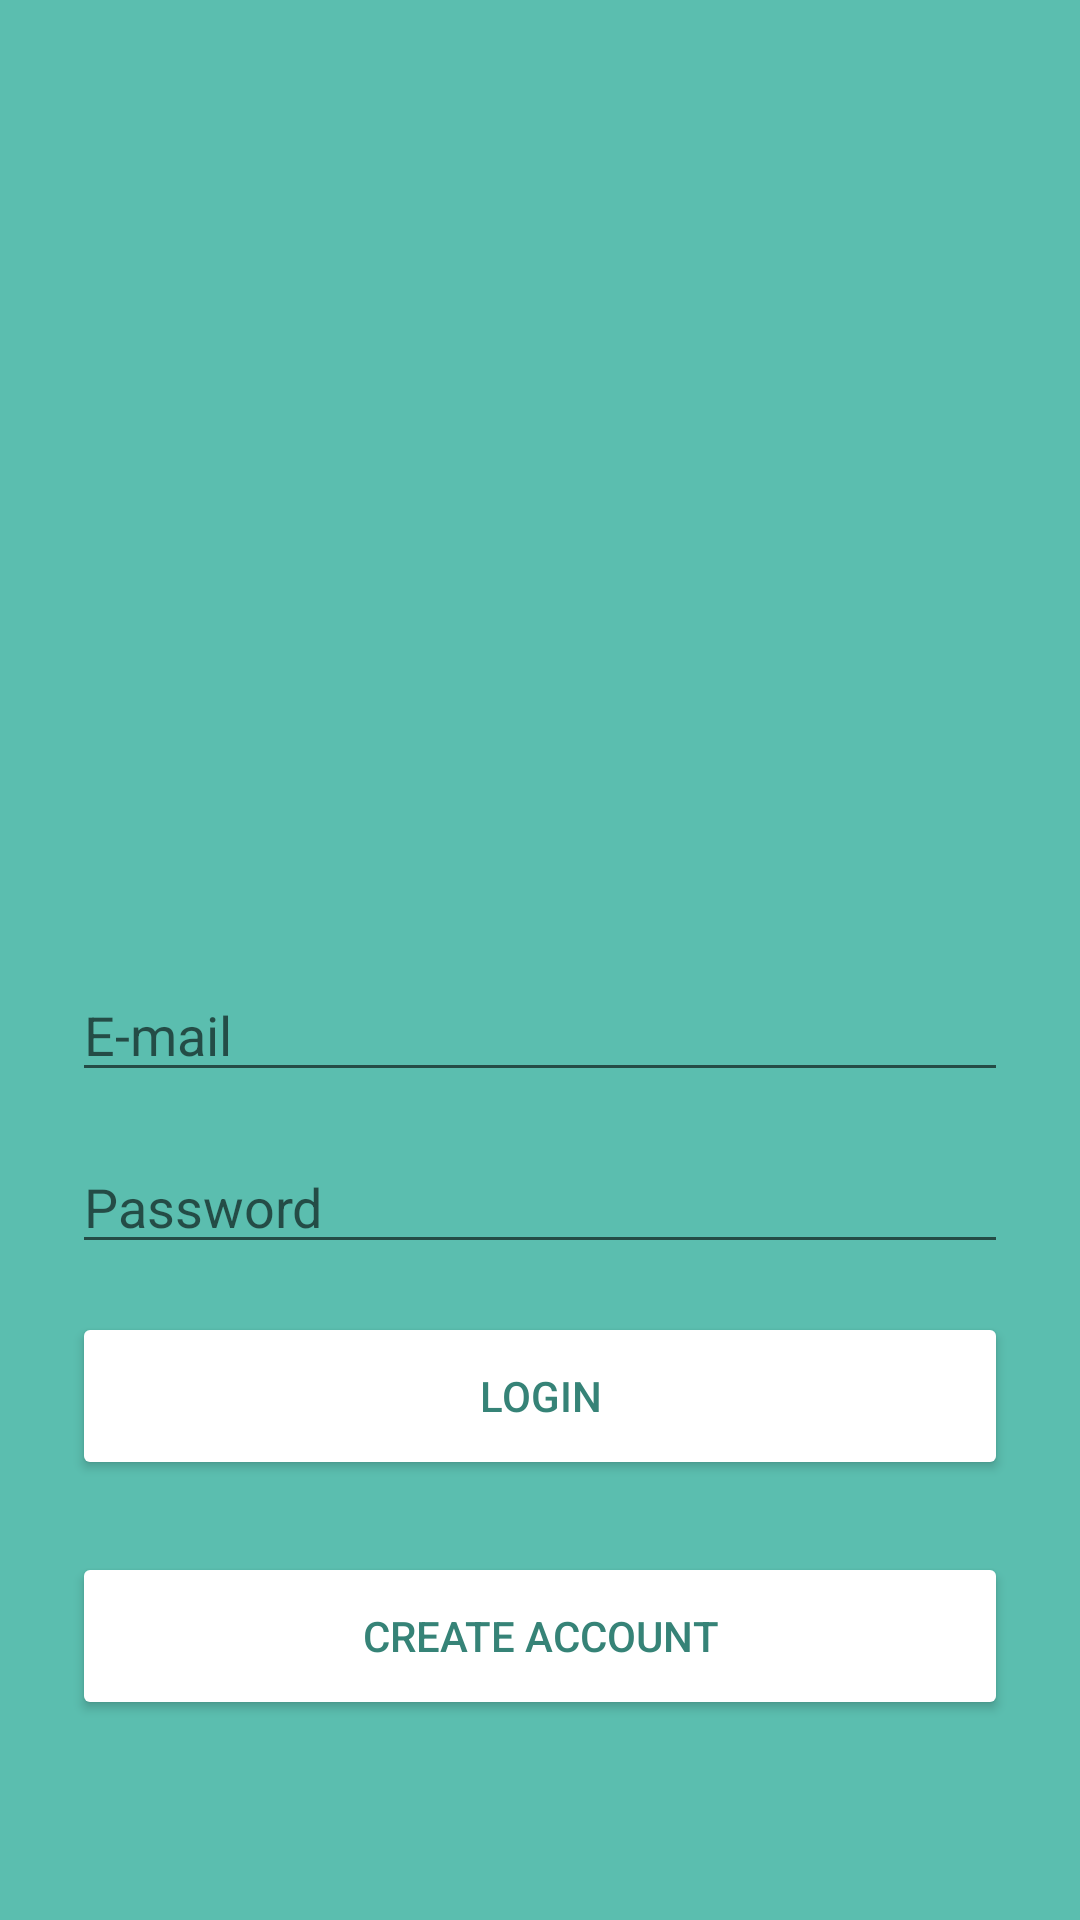

Android layout source for this screen:
<!-- AndroidManifest.xml: application theme AppTheme -->
<!-- res/layout/activity_login.xml -->
<?xml version="1.0" encoding="utf-8"?>
<androidx.constraintlayout.widget.ConstraintLayout xmlns:android="http://schemas.android.com/apk/res/android"
        xmlns:app="http://schemas.android.com/apk/res-auto"
        xmlns:tools="http://schemas.android.com/tools"
        android:layout_width="match_parent"
        android:layout_height="match_parent"
        android:background="@color/primary_light"
        tools:context=".activities.LoginActivity">

    <ImageView
            android:id="@+id/imageView"
            android:layout_width="160dp"
            android:layout_height="160dp"
            android:contentDescription="@string/app_name"
            app:layout_constraintBottom_toTopOf="@+id/et_login_email"
            app:layout_constraintEnd_toEndOf="parent"
            app:layout_constraintHorizontal_bias="0.5"
            app:layout_constraintStart_toStartOf="parent"
            app:layout_constraintTop_toTopOf="parent"
            app:layout_constraintVertical_chainStyle="packed"
            app:srcCompat="@drawable/ic_sun" />

    <EditText
            android:id="@+id/et_login_email"
            android:layout_width="0dp"
            android:layout_height="wrap_content"
            android:layout_marginStart="24dp"
            android:layout_marginTop="96dp"
            android:layout_marginEnd="24dp"
            android:ems="10"
            android:hint="@string/email"
            android:importantForAutofill="no"
            android:inputType="textEmailAddress"
            app:layout_constraintBottom_toTopOf="@+id/et_login_password"
            app:layout_constraintEnd_toEndOf="parent"
            app:layout_constraintHorizontal_bias="0.5"
            app:layout_constraintStart_toStartOf="parent"
            app:layout_constraintTop_toBottomOf="@+id/imageView" />

    <EditText
            android:id="@+id/et_login_password"
            android:layout_width="0dp"
            android:layout_height="wrap_content"
            android:layout_marginTop="16dp"
            android:ems="10"
            android:hint="@string/password"
            android:importantForAutofill="no"
            android:inputType="textPassword"
            app:layout_constraintBottom_toTopOf="@+id/btn_login"
            app:layout_constraintEnd_toEndOf="@+id/et_login_email"
            app:layout_constraintHorizontal_bias="0.5"
            app:layout_constraintStart_toStartOf="@+id/et_login_email"
            app:layout_constraintTop_toBottomOf="@+id/et_login_email" />

    <Button
            android:id="@+id/btn_login"
            android:layout_width="0dp"
            android:layout_height="wrap_content"
            android:layout_marginTop="16dp"
            android:height="56dp"
            android:backgroundTint="@android:color/white"
            android:text="@string/login"
            android:textColor="@color/primary_dark"
            app:layout_constraintBottom_toTopOf="@+id/btn_create_account"
            app:layout_constraintEnd_toEndOf="@+id/et_login_password"
            app:layout_constraintHorizontal_bias="0.5"
            app:layout_constraintStart_toStartOf="@+id/et_login_password"
            app:layout_constraintTop_toBottomOf="@+id/et_login_password" />

    <Button
            android:id="@+id/btn_create_account"
            android:layout_width="0dp"
            android:layout_height="wrap_content"
            android:layout_marginTop="24dp"
            android:height="56dp"
            android:backgroundTint="@android:color/white"
            android:text="@string/create_account"
            android:textColor="@color/primary_dark"
            app:layout_constraintBottom_toBottomOf="parent"
            app:layout_constraintEnd_toEndOf="@+id/btn_login"
            app:layout_constraintHorizontal_bias="0.5"
            app:layout_constraintStart_toStartOf="@+id/btn_login"
            app:layout_constraintTop_toBottomOf="@+id/btn_login" />

</androidx.constraintlayout.widget.ConstraintLayout>
<!-- resources referenced by this layout -->
<resources>
  <color name="primary_dark">#368377</color>
  <color name="primary_light">#5BBEAF</color>
  <string name="app_name">Ma Journee</string>
  <string name="create_account">Create Account</string>
  <string name="email">E-mail</string>
  <string name="login">Login</string>
  <string name="password">Password</string>
  <style name="AppTheme" parent="Theme.AppCompat.Light.NoActionBar">
          
          <item name="colorPrimary">@color/primary</item>
          <item name="colorPrimaryDark">@color/primary_dark</item>
          <item name="colorAccent">@color/accent</item>
          <item name="android:windowDrawsSystemBarBackgrounds">true</item>
          <item name="android:windowContentTransitions">true</item>
      </style>
  <color name="primary">#3C9F90</color>
  <color name="accent">#FF9800</color>
</resources>
